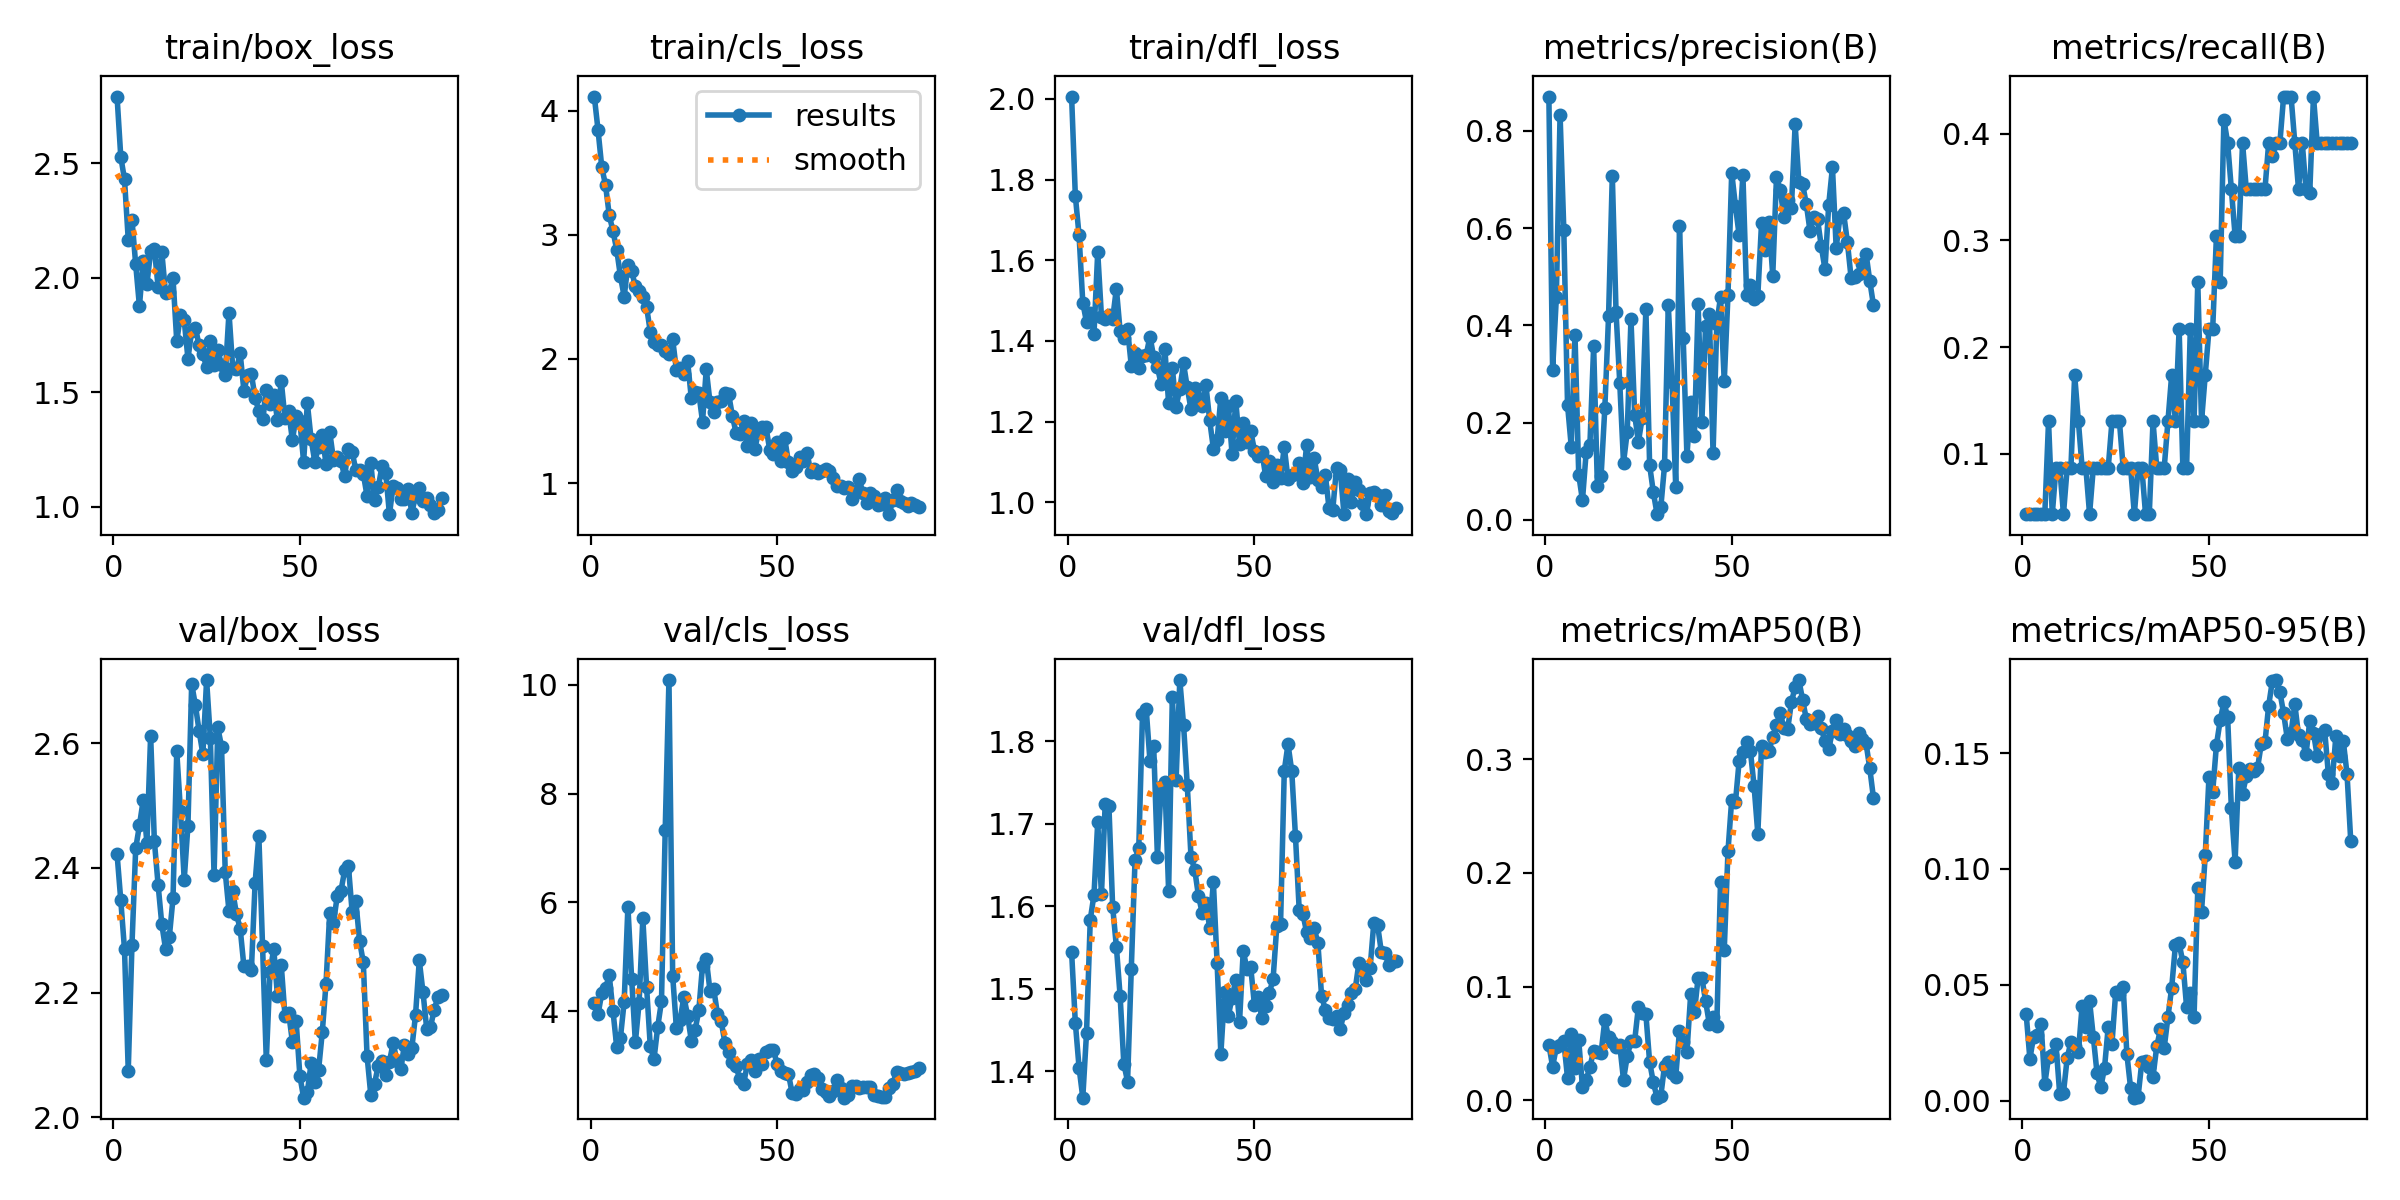

Data behind this chart, as committed beside it:
epoch, time, train/box_loss, train/cls_loss, train/dfl_loss, metrics/precision(B), metrics/recall(B), metrics/mAP50(B), metrics/mAP50-95(B), val/box_loss, val/cls_loss, val/dfl_loss, lr/pg0, lr/pg1, lr/pg2
1, 31.95, 2.792, 4.114, 2.006, 0.8703, 0.04348, 0.04905, 0.03755, 2.422, 4.146, 1.544, 0.0001, 0.0001, 0.0001
2, 44.78, 2.528, 3.843, 1.76, 0.3083, 0.04348, 0.0297, 0.01812, 2.348, 3.94, 1.459, 0.0002178, 0.0002178, 0.0002178
3, 57.24, 2.429, 3.543, 1.662, 0.4574, 0.04348, 0.04678, 0.02768, 2.269, 4.336, 1.404, 0.0003333, 0.0003333, 0.0003333
4, 70.55, 2.167, 3.402, 1.495, 0.8334, 0.04348, 0.04862, 0.02826, 2.075, 4.42, 1.368, 0.0004463, 0.0004463, 0.0004463
5, 81.28, 2.254, 3.159, 1.447, 0.5966, 0.04348, 0.05188, 0.03318, 2.277, 4.656, 1.446, 0.000557, 0.000557, 0.000557
6, 94.71, 2.058, 3.03, 1.47, 0.2366, 0.04348, 0.01969, 0.00733, 2.431, 4.003, 1.584, 0.0006653, 0.0006653, 0.0006653
7, 106.1, 1.876, 2.881, 1.417, 0.1508, 0.1304, 0.05832, 0.0189, 2.468, 3.341, 1.614, 0.0007713, 0.0007713, 0.0007713
8, 117.7, 2.075, 2.666, 1.62, 0.3811, 0.04348, 0.02834, 0.0199, 2.508, 3.511, 1.702, 0.0008749, 0.0008749, 0.0008749
9, 129.4, 1.971, 2.503, 1.46, 0.09314, 0.08696, 0.05275, 0.02435, 2.44, 4.173, 1.614, 0.000976, 0.000976, 0.000976
10, 140, 2.116, 2.757, 1.455, 0.04012, 0.08696, 0.01191, 0.00281, 2.612, 5.923, 1.724, 0.001075, 0.001075, 0.001075
11, 152, 2.127, 2.706, 1.465, 0.1397, 0.04348, 0.01796, 0.00347, 2.443, 4.6, 1.722, 0.001171, 0.001171, 0.001171
12, 164.2, 1.959, 2.587, 1.455, 0.1546, 0.08696, 0.02932, 0.01852, 2.373, 3.425, 1.599, 0.001265, 0.001265, 0.001265
13, 176.7, 2.111, 2.544, 1.53, 0.357, 0.08696, 0.04368, 0.02544, 2.309, 4.157, 1.551, 0.001357, 0.001357, 0.001357
14, 188, 1.933, 2.501, 1.425, 0.06994, 0.1739, 0.04266, 0.02345, 2.27, 5.706, 1.491, 0.001446, 0.001446, 0.001446
15, 199.9, 1.939, 2.42, 1.408, 0.09092, 0.1304, 0.04205, 0.02102, 2.289, 4.451, 1.409, 0.001533, 0.001533, 0.001533
16, 212.5, 1.997, 2.22, 1.43, 0.2303, 0.08696, 0.07074, 0.04098, 2.352, 3.349, 1.387, 0.001618, 0.001618, 0.001618
17, 226.2, 1.723, 2.137, 1.338, 0.4196, 0.08696, 0.05532, 0.03204, 2.587, 3.122, 1.524, 0.001683, 0.001683, 0.001683
18, 239, 1.835, 2.115, 1.37, 0.7078, 0.04348, 0.05127, 0.04298, 2.491, 3.714, 1.656, 0.001663, 0.001663, 0.001663
19, 250.8, 1.814, 2.111, 1.334, 0.4273, 0.08696, 0.047, 0.02762, 2.381, 4.181, 1.67, 0.001644, 0.001644, 0.001644
20, 264.1, 1.647, 2.065, 1.364, 0.2812, 0.08696, 0.04835, 0.01186, 2.468, 7.339, 1.833, 0.001624, 0.001624, 0.001624
21, 276, 1.767, 2.042, 1.366, 0.1173, 0.08696, 0.01824, 0.00577, 2.695, 10.09, 1.838, 0.001604, 0.001604, 0.001604
22, 286.5, 1.782, 2.158, 1.411, 0.1806, 0.08696, 0.03885, 0.0142, 2.661, 4.645, 1.776, 0.001584, 0.001584, 0.001584
23, 300.2, 1.704, 1.909, 1.361, 0.4127, 0.08696, 0.0519, 0.03201, 2.62, 3.693, 1.794, 0.001564, 0.001564, 0.001564
24, 311.7, 1.667, 1.928, 1.336, 0.2152, 0.1304, 0.05263, 0.02468, 2.583, 3.842, 1.66, 0.001545, 0.001545, 0.001545
25, 324.2, 1.61, 1.876, 1.293, 0.1605, 0.1304, 0.08256, 0.04684, 2.701, 4.264, 1.745, 0.001525, 0.001525, 0.001525
26, 337.2, 1.725, 1.982, 1.38, 0.2091, 0.1304, 0.07673, 0.04607, 2.609, 3.916, 1.751, 0.001505, 0.001505, 0.001505
27, 350.6, 1.618, 1.682, 1.246, 0.4339, 0.08696, 0.07577, 0.04901, 2.389, 3.455, 1.619, 0.001485, 0.001485, 0.001485
28, 362.9, 1.686, 1.732, 1.333, 0.1126, 0.08696, 0.03374, 0.0201, 2.625, 3.65, 1.854, 0.001465, 0.001465, 0.001465
29, 375.8, 1.618, 1.725, 1.237, 0.05663, 0.08696, 0.01574, 0.00548, 2.595, 4.012, 1.752, 0.001446, 0.001446, 0.001446
30, 387.6, 1.576, 1.495, 1.281, 0.0117, 0.04348, 0.00236, 0.00137, 2.393, 4.836, 1.874, 0.001426, 0.001426, 0.001426
31, 400.7, 1.848, 1.917, 1.344, 0.02589, 0.08696, 0.00388, 0.00182, 2.331, 4.958, 1.82, 0.001406, 0.001406, 0.001406
32, 412.5, 1.607, 1.651, 1.285, 0.1121, 0.08696, 0.03061, 0.01679, 2.363, 4.373, 1.747, 0.001386, 0.001386, 0.001386
33, 425.7, 1.601, 1.573, 1.231, 0.4422, 0.04348, 0.03334, 0.01739, 2.326, 4.404, 1.66, 0.001366, 0.001366, 0.001366
34, 437.8, 1.669, 1.654, 1.282, 0.284, 0.04348, 0.02447, 0.0148, 2.303, 3.95, 1.644, 0.001347, 0.001347, 0.001347
35, 451.7, 1.506, 1.665, 1.258, 0.06798, 0.1304, 0.02072, 0.01045, 2.242, 3.81, 1.613, 0.001327, 0.001327, 0.001327
36, 466, 1.573, 1.722, 1.238, 0.6034, 0.08696, 0.0612, 0.02345, 2.243, 3.419, 1.592, 0.001307, 0.001307, 0.001307
37, 477.8, 1.58, 1.716, 1.291, 0.3739, 0.08696, 0.05093, 0.03093, 2.236, 3.249, 1.604, 0.001287, 0.001287, 0.001287
38, 491.4, 1.475, 1.542, 1.204, 0.1311, 0.08696, 0.04251, 0.02292, 2.376, 3.058, 1.574, 0.001267, 0.001267, 0.001267
39, 504.2, 1.419, 1.404, 1.134, 0.2433, 0.1304, 0.09312, 0.0361, 2.451, 2.983, 1.629, 0.001248, 0.001248, 0.001248
40, 516.6, 1.384, 1.399, 1.154, 0.1729, 0.1739, 0.0776, 0.04878, 2.274, 2.744, 1.531, 0.001228, 0.001228, 0.001228
41, 530.2, 1.511, 1.498, 1.26, 0.4429, 0.1304, 0.1078, 0.06702, 2.092, 2.661, 1.421, 0.001208, 0.001208, 0.001208
42, 543.8, 1.447, 1.296, 1.177, 0.2008, 0.2174, 0.1078, 0.0679, 2.233, 3.021, 1.496, 0.001188, 0.001188, 0.001188
43, 558.9, 1.487, 1.486, 1.24, 0.3994, 0.08696, 0.08736, 0.0597, 2.27, 3.092, 1.467, 0.001168, 0.001168, 0.001168
44, 570.7, 1.38, 1.277, 1.121, 0.4238, 0.08696, 0.06742, 0.04049, 2.194, 2.903, 1.489, 0.001149, 0.001149, 0.001149
45, 584.4, 1.55, 1.41, 1.251, 0.1371, 0.2174, 0.073, 0.04661, 2.245, 3.118, 1.511, 0.001129, 0.001129, 0.001129
46, 595.4, 1.387, 1.448, 1.145, 0.4023, 0.1304, 0.06527, 0.03622, 2.163, 3.036, 1.459, 0.001109, 0.001109, 0.001109
47, 609.6, 1.416, 1.451, 1.198, 0.4585, 0.2609, 0.1921, 0.09178, 2.167, 3.24, 1.546, 0.001089, 0.001089, 0.001089
48, 622, 1.29, 1.271, 1.151, 0.2849, 0.1304, 0.1322, 0.08161, 2.121, 3.291, 1.524, 0.001069, 0.001069, 0.001069
49, 634, 1.397, 1.238, 1.177, 0.4626, 0.1739, 0.2191, 0.1059, 2.154, 3.282, 1.526, 0.00105, 0.00105, 0.00105
50, 644.6, 1.372, 1.33, 1.129, 0.7137, 0.2169, 0.2646, 0.1398, 2.066, 3.027, 1.48, 0.00103, 0.00103, 0.00103
51, 656, 1.197, 1.179, 1.116, 0.6457, 0.2174, 0.2622, 0.1334, 2.031, 2.896, 1.49, 0.00101, 0.00101, 0.00101
52, 665.5, 1.452, 1.365, 1.126, 0.5847, 0.3044, 0.2988, 0.1535, 2.04, 2.856, 1.464, 0.0009902, 0.0009902, 0.0009902
53, 675.8, 1.296, 1.173, 1.066, 0.7097, 0.2609, 0.3061, 0.1641, 2.086, 2.852, 1.479, 0.0009704, 0.0009704, 0.0009704
54, 686.4, 1.196, 1.097, 1.102, 0.4632, 0.4132, 0.3154, 0.1719, 2.056, 2.499, 1.495, 0.0009506, 0.0009506, 0.0009506
55, 697.2, 1.262, 1.129, 1.051, 0.4828, 0.3913, 0.3077, 0.1655, 2.075, 2.469, 1.512, 0.0009308, 0.0009308, 0.0009308
56, 708.6, 1.312, 1.21, 1.093, 0.455, 0.3478, 0.2763, 0.1262, 2.136, 2.573, 1.576, 0.000911, 0.000911, 0.000911
57, 717.9, 1.187, 1.178, 1.062, 0.4609, 0.3044, 0.2346, 0.1032, 2.214, 2.551, 1.578, 0.0008912, 0.0008912, 0.0008912
58, 727.7, 1.326, 1.244, 1.138, 0.6109, 0.3044, 0.3114, 0.1436, 2.328, 2.695, 1.764, 0.0008714, 0.0008714, 0.0008714
59, 736.8, 1.206, 1.092, 1.058, 0.5549, 0.3913, 0.3066, 0.1325, 2.312, 2.818, 1.796, 0.0008516, 0.0008516, 0.0008516
60, 748.9, 1.216, 1.116, 1.068, 0.613, 0.3478, 0.3074, 0.14, 2.354, 2.835, 1.764, 0.0008318, 0.0008318, 0.0008318
... 28 more rows
